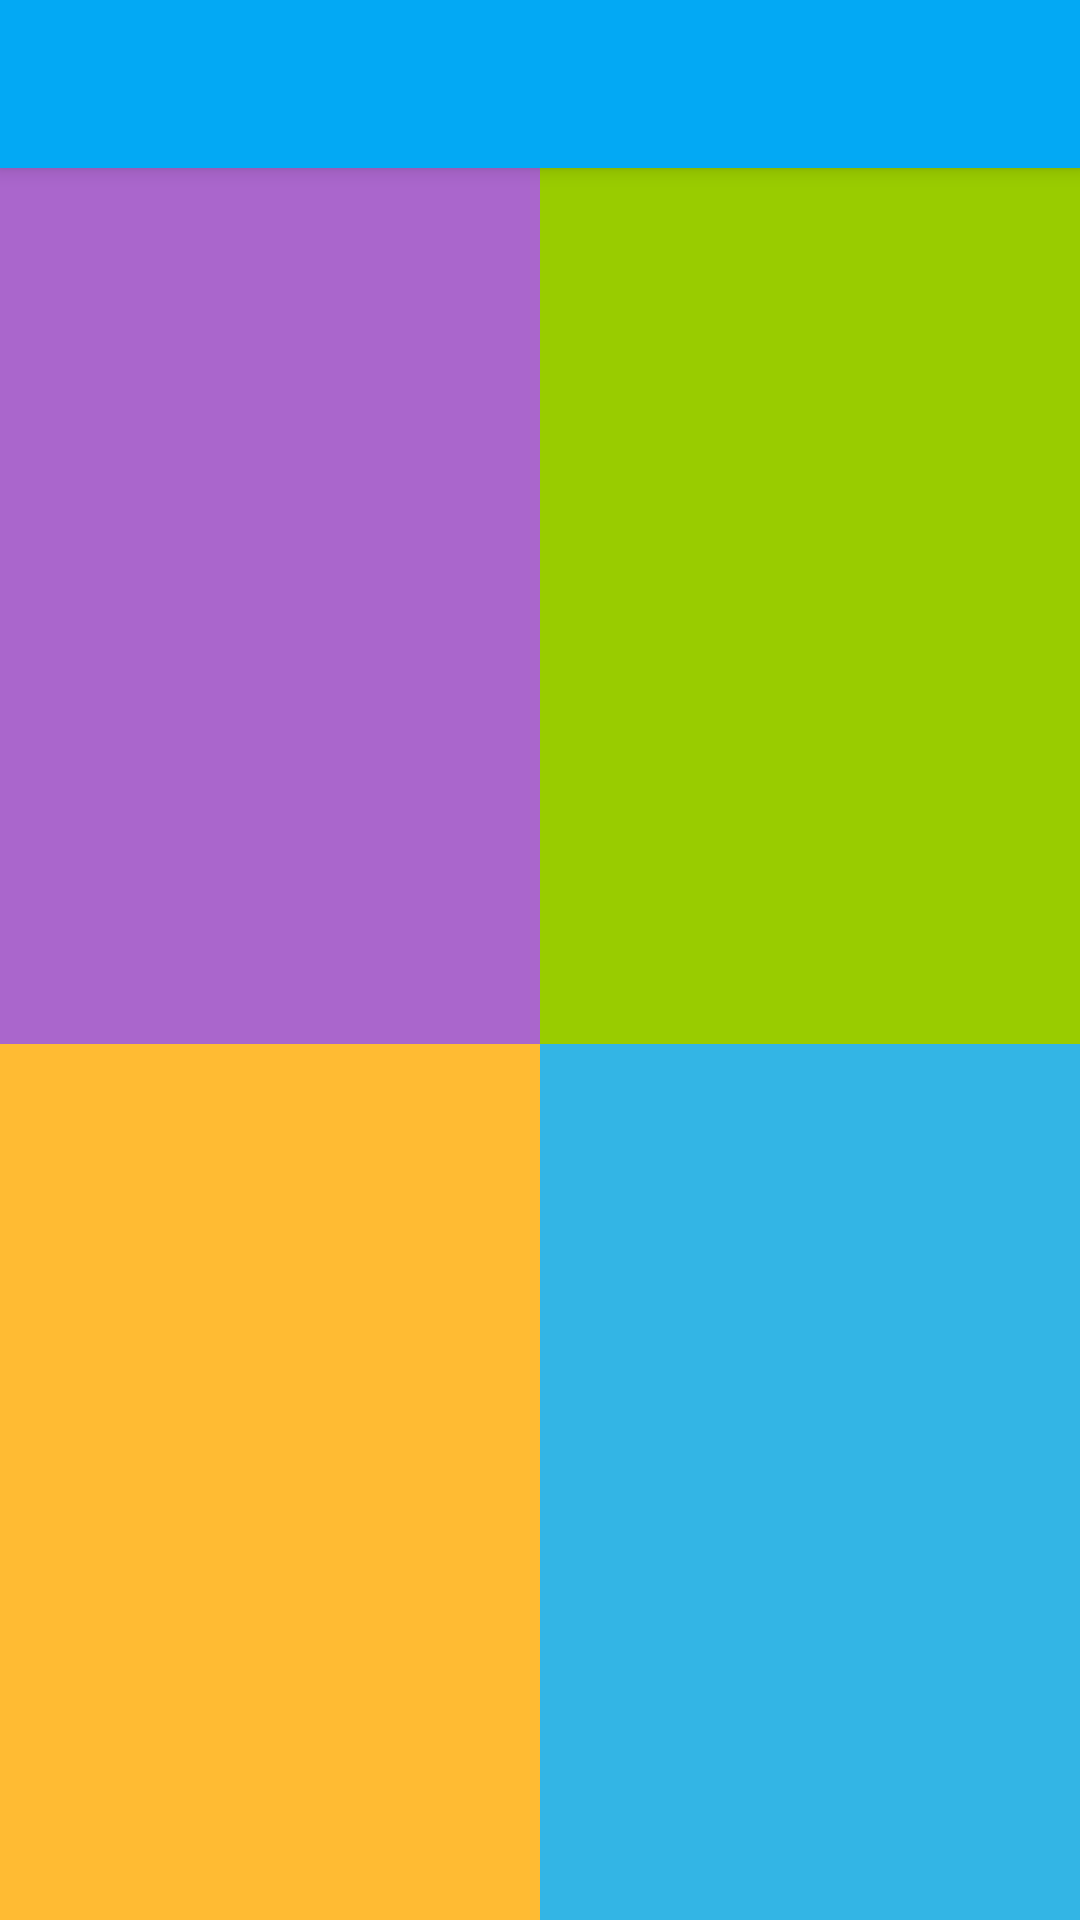

Here is an Android app screen rendered from its layout file. Give the layout XML and the strings, colors and styles it references.
<!-- AndroidManifest.xml: application theme Theme.MyTheme -->
<!-- res/layout/activity_main.xml -->
<?xml version="1.0" encoding="utf-8"?>
<LinearLayout xmlns:android="http://schemas.android.com/apk/res/android"
    android:orientation="vertical"
    android:layout_width="match_parent"
    android:layout_height="match_parent">

    <include
        android:id="@+id/toolbar"
        layout="@layout/toolbar"/>

    <TableLayout
        android:layout_width="match_parent"
        android:layout_height="match_parent"
        android:weightSum="2">

        <TableRow
            android:layout_width="match_parent"
            android:layout_height="0dp"
            android:layout_weight="1"
            android:weightSum="2">

            <RelativeLayout
                android:layout_width="0dp"
                android:layout_height="match_parent"
                android:layout_weight="1"
                android:background="@android:color/holo_purple">

                <ImageView
                    android:id="@+id/ivContact1"
                    android:layout_width="match_parent"
                    android:layout_height="wrap_content"
                    android:adjustViewBounds="true"
                    android:layout_centerInParent="true"
                    android:layout_margin="@dimen/default_margin"
                    android:layout_above="@+id/tvName1"
                    android:src="@drawable/ic_action_add"
                    android:contentDescription="@string/contact1"/>

                <TextView
                    android:id="@+id/tvName1"
                    style="@style/contactStyle"/>

            </RelativeLayout>

            <RelativeLayout
                android:layout_width="0dp"
                android:layout_height="match_parent"
                android:layout_weight="1"
                android:background="@android:color/holo_green_light">

                <ImageView
                    android:id="@+id/ivContact2"
                    android:layout_width="match_parent"
                    android:layout_height="wrap_content"
                    android:adjustViewBounds="true"
                    android:layout_centerInParent="true"
                    android:layout_margin="@dimen/default_margin"
                    android:layout_above="@id/tvName2"
                    android:src="@drawable/ic_action_add"
                    android:contentDescription="@string/contact2"/>

                <TextView
                    android:id="@+id/tvName2"
                    style="@style/contactStyle"/>

            </RelativeLayout>
        </TableRow>

        <TableRow
            android:layout_width="match_parent"
            android:layout_height="0dp"
            android:layout_weight="1"
            android:weightSum="2">

            <RelativeLayout
                android:layout_width="0dp"
                android:layout_height="match_parent"
                android:layout_weight="1"
                android:background="@android:color/holo_orange_light">

                <ImageView
                    android:id="@+id/ivContact3"
                    android:layout_width="match_parent"
                    android:layout_height="wrap_content"
                    android:adjustViewBounds="true"
                    android:layout_centerInParent="true"
                    android:layout_margin="@dimen/default_margin"
                    android:layout_above="@id/tvName3"
                    android:src="@drawable/ic_action_add"
                    android:contentDescription="@string/contact3"/>

                <TextView
                    android:id="@+id/tvName3"
                    style="@style/contactStyle"/>

            </RelativeLayout>

            <RelativeLayout
                android:layout_width="0dp"
                android:layout_height="match_parent"
                android:layout_weight="1"
                android:background="@android:color/holo_blue_light">

                <ImageView
                    android:id="@+id/ivContact4"
                    android:layout_width="match_parent"
                    android:layout_height="wrap_content"
                    android:adjustViewBounds="true"
                    android:layout_centerInParent="true"
                    android:layout_margin="@dimen/default_margin"
                    android:layout_above="@id/tvName4"
                    android:src="@drawable/ic_action_add"
                    android:contentDescription="@string/contact4"/>

                <TextView
                    android:id="@+id/tvName4"
                    style="@style/contactStyle"/>

            </RelativeLayout>
        </TableRow>

    </TableLayout>

</LinearLayout>
<!-- res/layout/toolbar.xml (included above) -->
<?xml version="1.0" encoding="utf-8"?>
<androidx.appcompat.widget.Toolbar xmlns:android="http://schemas.android.com/apk/res/android"
    xmlns:app="http://schemas.android.com/apk/res-auto"
    android:id="@+id/toolbar"
    android:layout_height="?attr/actionBarSize"
    android:layout_width="match_parent"
    android:background="@color/colourPrimary"
    android:elevation="@dimen/elevation"
    app:popupTheme="@style/ThemeOverlay.AppCompat.Light"
    app:theme="@style/ThemeOverlay.AppCompat.Dark"/>
<!-- resources referenced by this layout -->
<resources>
  <color name="colourPrimary">#03A9F4</color>
  <dimen name="default_margin">16dp</dimen>
  <dimen name="elevation">4dp</dimen>
  <string name="contact1">First Contact</string>
  <string name="contact2">Second Contact</string>
  <string name="contact3">Third Contact</string>
  <string name="contact4">Fourth Contact</string>
  <style name="contactStyle" parent="Widget.AppCompat.TextView">
          <item name="android:layout_width">match_parent</item>
          <item name="android:layout_height">wrap_content</item>
          <item name="android:layout_alignParentBottom">true</item>
          <item name="android:layout_margin">@dimen/small_margin</item>
          <item name="android:gravity">center</item>
          <item name="android:textColor">@color/white</item>
          <item name="android:textSize">@dimen/text_size_medium</item>
          <item name="android:textStyle">bold</item>
          <item name="android:fontFamily">sans-serif-smallcaps</item>
          <item name="android:ellipsize">end</item>
          <item name="android:maxLines">2</item>
      </style>
  <style name="Theme.MyTheme" parent="Theme.AppCompat.Light">
          <item name="colorAccent">@color/colourPrimary</item>
          <item name="colorPrimary">@color/colourPrimary</item>
          <item name="colorPrimaryDark">@color/colourPrimaryDark</item>
          <item name="windowNoTitle">true</item>
          <item name="windowActionBar">false</item>
  
          
          <item name="android:dialogTheme">@style/Theme.AppCompat.Light.Dialog</item>
      </style>
  <dimen name="small_margin">8dp</dimen>
  <color name="white">#FFFFFF</color>
  <dimen name="text_size_medium">18sp</dimen>
  <color name="colourPrimaryDark">#0288D1</color>
</resources>
